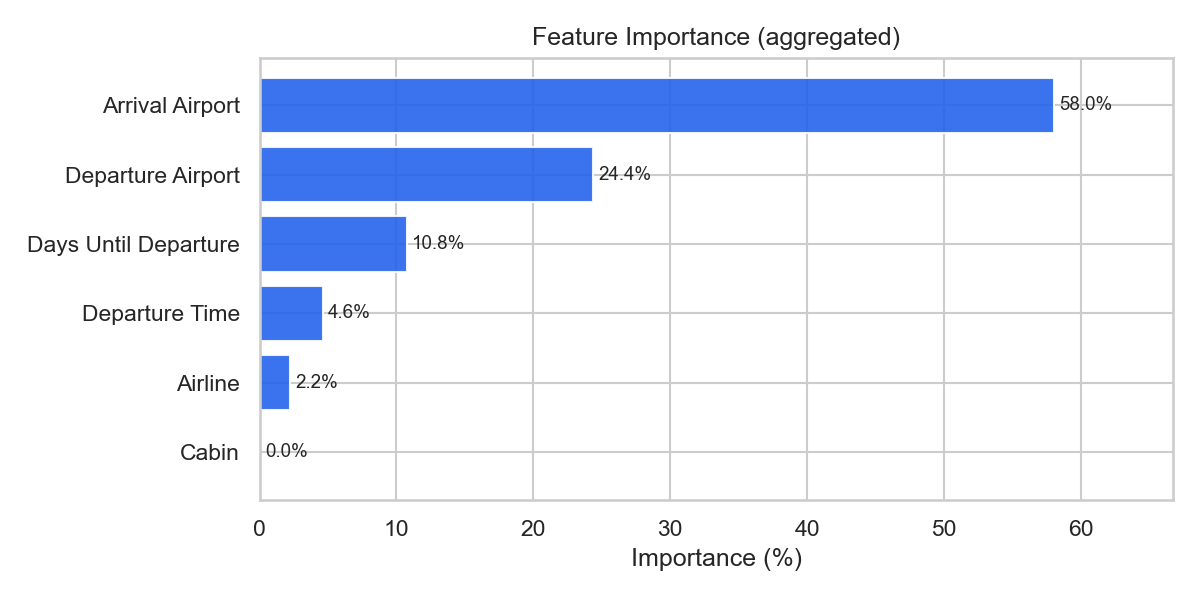

The file beside this chart, header and first rows:
feature, importance_pct
Arrival Airport, 58.04
Departure Airport, 24.39
Days Until Departure, 10.76
Departure Time, 4.6
Airline, 2.222
Cabin, 0.0
